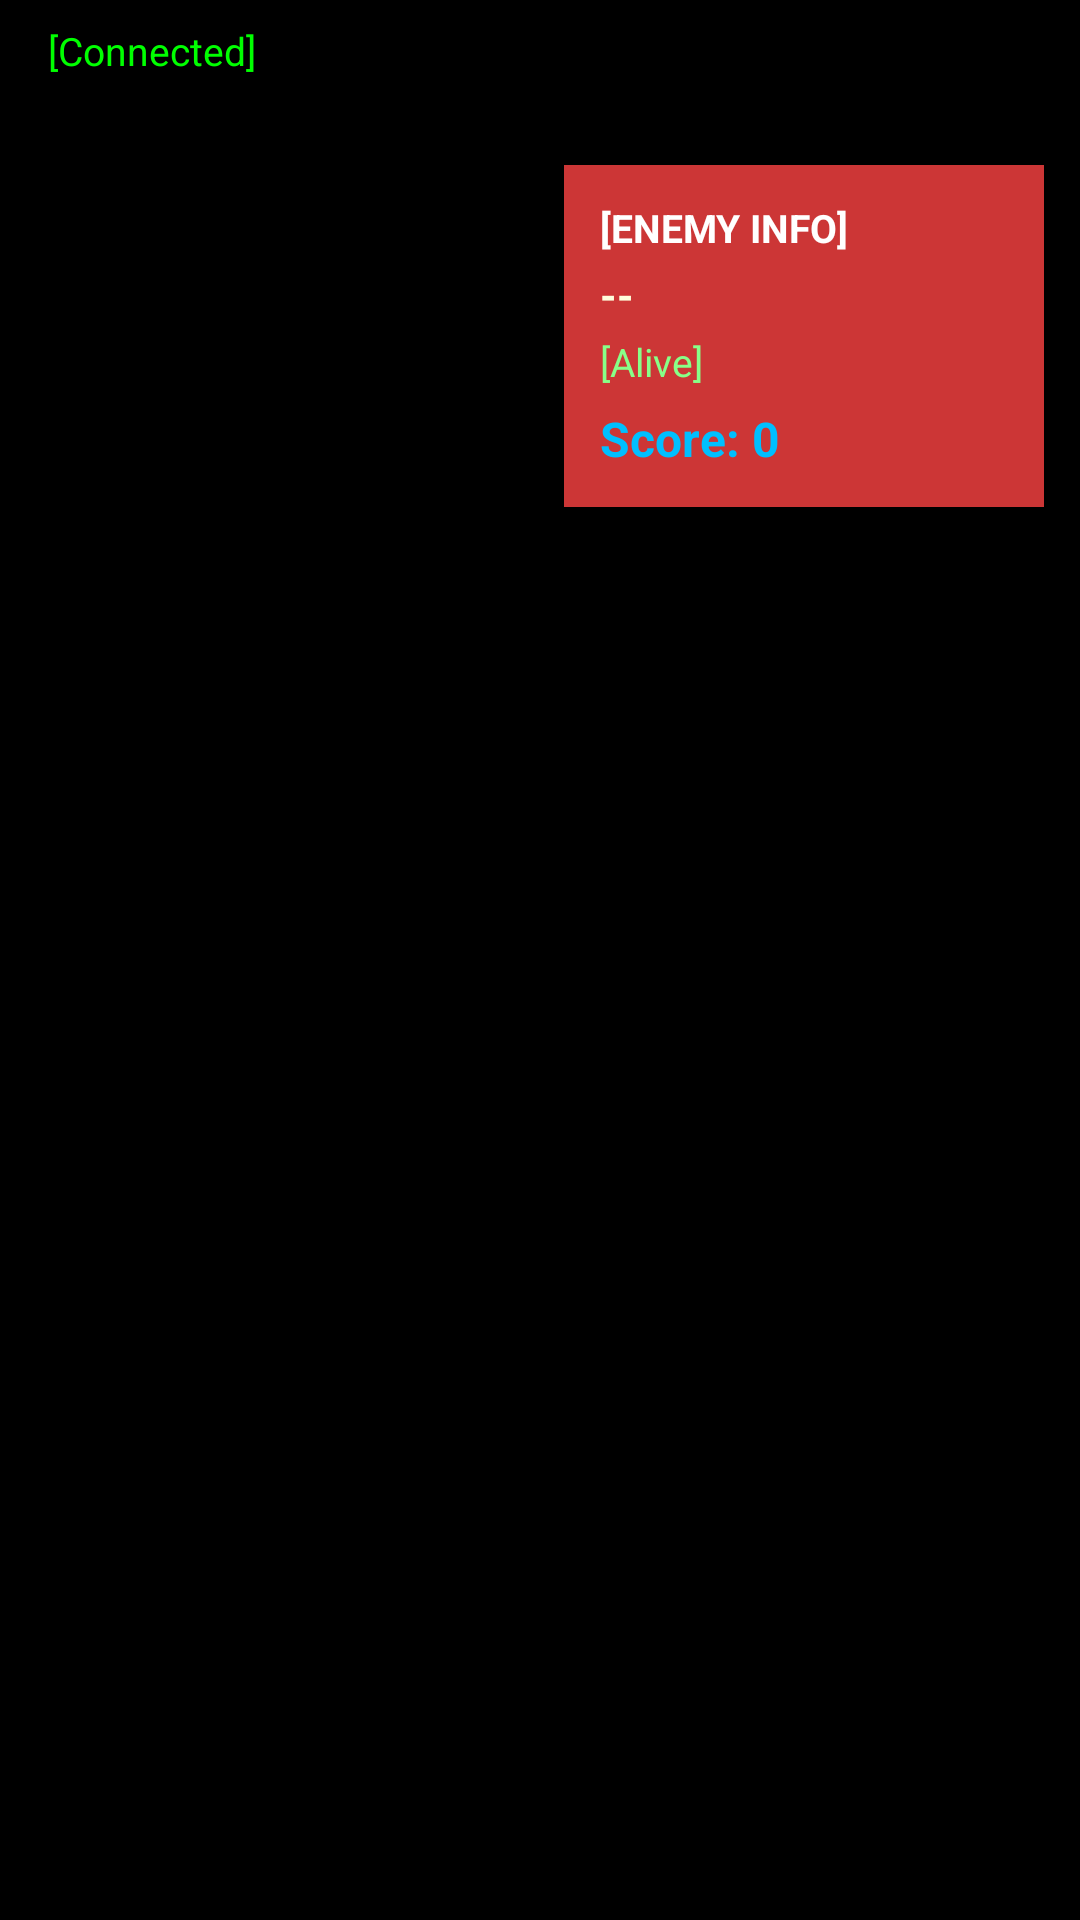

The Android layout XML behind this screen, and the referenced resources:
<!-- AndroidManifest.xml: application theme Theme.MyAirCraftWar -->
<!-- res/layout/activity_game_online.xml -->
<?xml version="1.0" encoding="utf-8"?>
<FrameLayout xmlns:android="http://schemas.android.com/apk/res/android"
    android:id="@+id/game_online_root"
    android:layout_width="match_parent"
    android:layout_height="match_parent"
    android:background="#000000">

    
    <FrameLayout
        android:id="@+id/game_view_container"
        android:layout_width="match_parent"
        android:layout_height="match_parent" />

    
    <LinearLayout
        android:id="@+id/opponent_panel"
        android:layout_width="wrap_content"
        android:layout_height="wrap_content"
        android:layout_gravity="top|end"
        android:layout_marginTop="55dp"
        android:layout_marginEnd="12dp"
        android:orientation="vertical"
        android:padding="12dp"
        android:background="#CCFF4444"
        android:elevation="6dp"
        android:minWidth="160dp">

        
        <TextView
            android:layout_width="wrap_content"
            android:layout_height="wrap_content"
            android:text="[ENEMY INFO]"
            android:textColor="#FFFFFF"
            android:textSize="13sp"
            android:textStyle="bold" />

        
        <TextView
            android:id="@+id/tv_opponent_name"
            android:layout_width="wrap_content"
            android:layout_height="wrap_content"
            android:text="--"
            android:textColor="#FFFFDD"
            android:textSize="14sp"
            android:textStyle="bold"
            android:layout_marginTop="4dp" />

        
        <TextView
            android:id="@+id/tv_opponent_status"
            android:layout_width="wrap_content"
            android:layout_height="wrap_content"
            android:text="[Alive]"
            android:textColor="#88FF88"
            android:textSize="13sp"
            android:layout_marginTop="4dp" />

        
        <TextView
            android:id="@+id/tv_enemy_score"
            android:layout_width="match_parent"
            android:layout_height="wrap_content"
            android:text="Score: 0"
            android:textColor="#00BFFF"
            android:textSize="16sp"
            android:textStyle="bold"
            android:layout_marginTop="6dp"
            android:maxLines="1"
            android:ellipsize="end" />

    </LinearLayout>

    
    <TextView
        android:id="@+id/tv_conn_status"
        android:layout_width="wrap_content"
        android:layout_height="wrap_content"
        android:layout_gravity="top|start"
        android:layout_marginStart="10dp"
        android:layout_marginTop="8dp"
        android:text="[Connected]"
        android:textColor="#00FF00"
        android:textSize="13sp"
        android:paddingStart="6dp"
        android:paddingEnd="6dp"
        android:background="#88000000" />

</FrameLayout>
<!-- resources referenced by this layout -->
<resources>
  <style name="Theme.MyAirCraftWar" parent="Base.Theme.MyAirCraftWar" />
  <style name="Base.Theme.MyAirCraftWar" parent="Theme.Material3.DayNight.NoActionBar">
          
          
      </style>
</resources>
